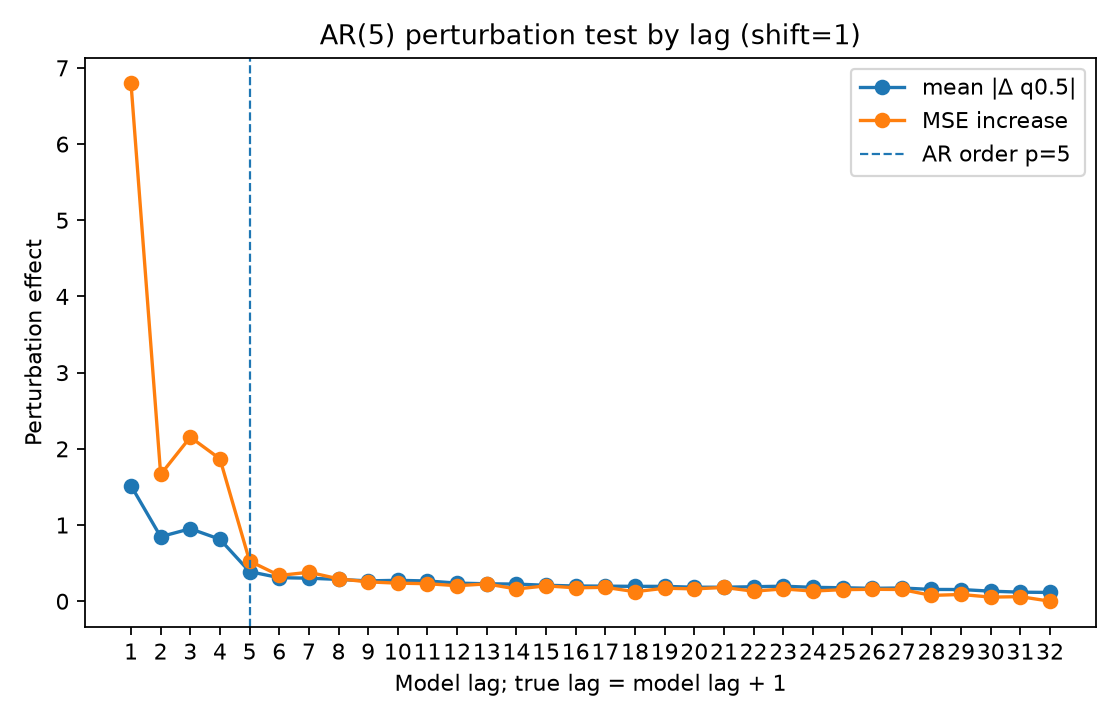

The data file committed next to this chart (first rows):
lag, true_lag, is_within_ar_order, true_lag_within_ar_order, mean_abs_delta, mean_squared_delta, mse_to_conditional_mean_after_perturb, mse_increase_to_conditional_mean
1.0, 2.0, 1.0, 1.0, 1.516, 6.693, 9.157, 6.795
2.0, 3.0, 1.0, 1.0, 0.8472, 1.793, 4.025, 1.664
3.0, 4.0, 1.0, 1.0, 0.9518, 2.114, 4.515, 2.154
4.0, 5.0, 1.0, 1.0, 0.8134, 1.763, 4.23, 1.869
5.0, 6.0, 1.0, 0.0, 0.3886, 0.4539, 2.888, 0.527
6.0, 7.0, 0.0, 0.0, 0.3091, 0.3022, 2.7, 0.3384
7.0, 8.0, 0.0, 0.0, 0.3027, 0.2852, 2.742, 0.3806
8.0, 9.0, 0.0, 0.0, 0.2865, 0.2787, 2.656, 0.2943
9.0, 10.0, 0.0, 0.0, 0.2675, 0.2345, 2.616, 0.2543
10.0, 11.0, 0.0, 0.0, 0.2746, 0.2562, 2.598, 0.2371
11.0, 12.0, 0.0, 0.0, 0.2661, 0.2584, 2.592, 0.2303
12.0, 13.0, 0.0, 0.0, 0.2381, 0.1953, 2.565, 0.2037
13.0, 14.0, 0.0, 0.0, 0.2295, 0.1935, 2.589, 0.2275
14.0, 15.0, 0.0, 0.0, 0.225, 0.1842, 2.522, 0.161
15.0, 16.0, 0.0, 0.0, 0.2097, 0.1479, 2.563, 0.2019
16.0, 17.0, 0.0, 0.0, 0.2001, 0.1507, 2.537, 0.176
17.0, 18.0, 0.0, 0.0, 0.1983, 0.1357, 2.544, 0.1828
18.0, 19.0, 0.0, 0.0, 0.1953, 0.1293, 2.486, 0.1248
19.0, 20.0, 0.0, 0.0, 0.1955, 0.1397, 2.533, 0.1711
20.0, 21.0, 0.0, 0.0, 0.184, 0.1215, 2.523, 0.1621
21.0, 22.0, 0.0, 0.0, 0.1842, 0.1237, 2.543, 0.1812
22.0, 23.0, 0.0, 0.0, 0.1905, 0.133, 2.493, 0.1319
23.0, 24.0, 0.0, 0.0, 0.1976, 0.1407, 2.523, 0.1619
24.0, 25.0, 0.0, 0.0, 0.1826, 0.1281, 2.495, 0.1334
25.0, 26.0, 0.0, 0.0, 0.1771, 0.1148, 2.514, 0.1522
26.0, 27.0, 0.0, 0.0, 0.1696, 0.1056, 2.518, 0.1568
27.0, 28.0, 0.0, 0.0, 0.1741, 0.1105, 2.516, 0.1542
28.0, 29.0, 0.0, 0.0, 0.1549, 0.08618, 2.438, 0.07662
29.0, 30.0, 0.0, 0.0, 0.1539, 0.08251, 2.45, 0.08898
30.0, 31.0, 0.0, 0.0, 0.1322, 0.06417, 2.416, 0.05417
31.0, 32.0, 0.0, 0.0, 0.1193, 0.04648, 2.422, 0.06027
32.0, 33.0, 0.0, 0.0, 0.1155, 0.04256, 2.362, 0.0003068
